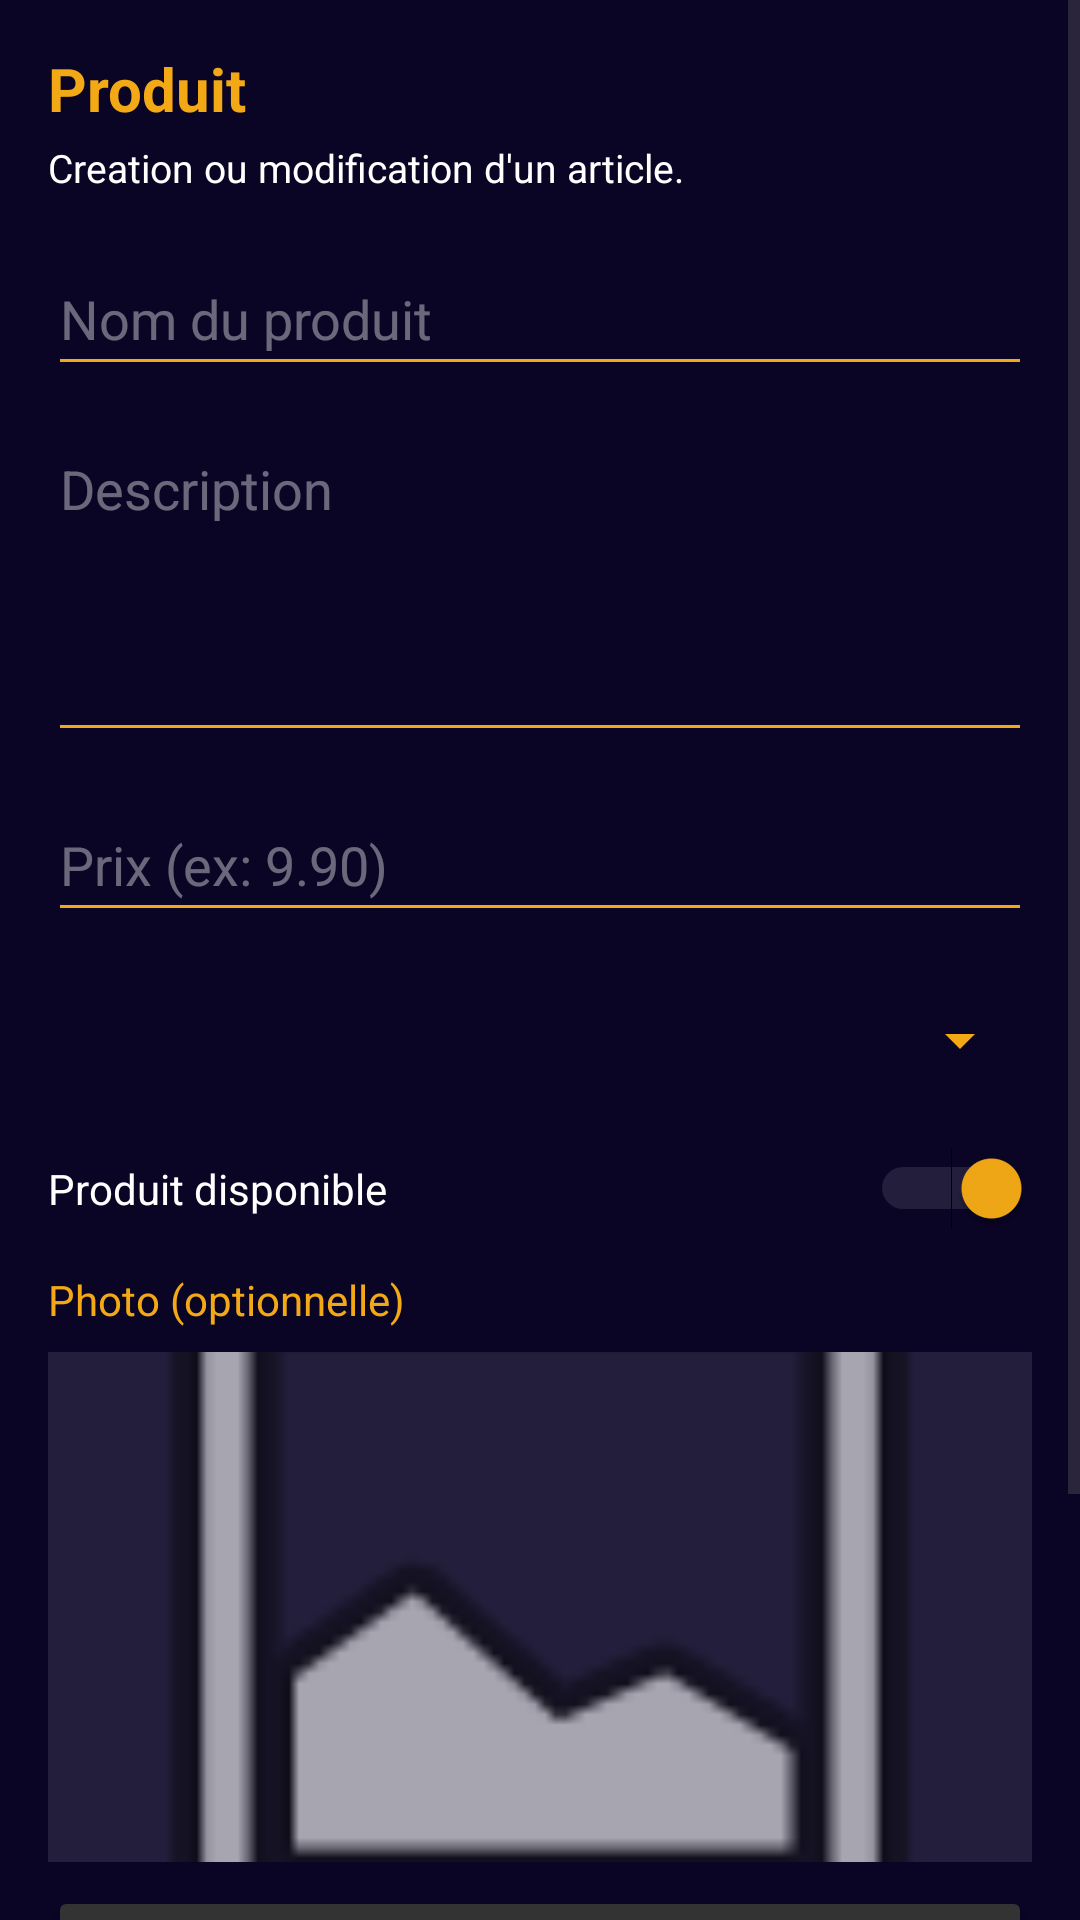

The Android layout XML behind this screen, and the referenced resources:
<!-- AndroidManifest.xml: application theme Theme.MyApplication -->
<!-- res/layout/meal_reservation_restaurateur_product_form.xml -->
<?xml version="1.0" encoding="utf-8"?>
<ScrollView xmlns:android="http://schemas.android.com/apk/res/android"
    xmlns:app="http://schemas.android.com/apk/res-auto"
    android:layout_width="match_parent"
    android:layout_height="match_parent"
    android:background="@color/prussian_blue">

    <LinearLayout
        android:layout_width="match_parent"
        android:layout_height="wrap_content"
        android:orientation="vertical"
        android:padding="16dp">

        <TextView
            android:layout_width="match_parent"
            android:layout_height="wrap_content"
            android:text="Produit"
            android:textColor="@color/amber_honey"
            android:textSize="20sp"
            android:textStyle="bold" />

        <TextView
            android:layout_width="match_parent"
            android:layout_height="wrap_content"
            android:layout_marginTop="4dp"
            android:text="Creation ou modification d'un article."
            android:textColor="@color/white"
            android:textSize="13sp" />

        <EditText
            android:id="@+id/editTextProductName"
            android:layout_width="match_parent"
            android:layout_height="48dp"
            android:layout_marginTop="16dp"
            android:backgroundTint="@color/amber_honey"
            android:hint="Nom du produit"
            android:inputType="textCapSentences"
            android:textColor="@color/white"
            android:textColorHint="#66FFFFFF" />

        <EditText
            android:id="@+id/editTextProductDescription"
            android:layout_width="match_parent"
            android:layout_height="110dp"
            android:layout_marginTop="12dp"
            android:backgroundTint="@color/amber_honey"
            android:gravity="top|start"
            android:hint="Description"
            android:inputType="textMultiLine"
            android:maxLines="4"
            android:textColor="@color/white"
            android:textColorHint="#66FFFFFF" />

        <EditText
            android:id="@+id/editTextProductPrice"
            android:layout_width="match_parent"
            android:layout_height="48dp"
            android:layout_marginTop="12dp"
            android:backgroundTint="@color/amber_honey"
            android:hint="Prix (ex: 9.90)"
            android:inputType="numberDecimal"
            android:textColor="@color/white"
            android:textColorHint="#66FFFFFF" />

        <Spinner
            android:id="@+id/spinnerFormCategory"
            android:layout_width="match_parent"
            android:layout_height="48dp"
            android:layout_marginTop="12dp"
            android:backgroundTint="@color/amber_honey"
            android:spinnerMode="dropdown" />

        <LinearLayout
            android:layout_width="match_parent"
            android:layout_height="wrap_content"
            android:layout_marginTop="12dp"
            android:gravity="center_vertical"
            android:orientation="horizontal">

            <TextView
                android:layout_width="0dp"
                android:layout_height="wrap_content"
                android:layout_weight="1"
                android:text="Produit disponible"
                android:textColor="@color/white"
                android:textSize="14sp" />

            <Switch
                android:id="@+id/switchProductEnabled"
                android:layout_width="wrap_content"
                android:layout_height="wrap_content"
                android:checked="true"
                android:thumbTint="@color/amber_honey"
                android:trackTint="#66FFFFFF" />

        </LinearLayout>

        <TextView
            android:layout_width="match_parent"
            android:layout_height="wrap_content"
            android:layout_marginTop="14dp"
            android:text="Photo (optionnelle)"
            android:textColor="@color/amber_honey"
            android:textSize="14sp" />

        <ImageView
            android:id="@+id/imageViewProductPreview"
            android:layout_width="match_parent"
            android:layout_height="170dp"
            android:layout_marginTop="8dp"
            android:adjustViewBounds="true"
            android:background="#1AFFFFFF"
            android:contentDescription="Apercu photo produit"
            android:scaleType="centerCrop"
            android:src="@android:drawable/ic_menu_gallery" />

        <Button
            android:id="@+id/btnPickProductPhoto"
            android:layout_width="match_parent"
            android:layout_height="48dp"
            android:layout_marginTop="8dp"
            android:backgroundTint="#333333"
            android:text="Choisir une photo"
            android:textAllCaps="false"
            android:textColor="@color/white"
            android:textSize="15sp" />

        <Button
            android:id="@+id/btnSaveProduct"
            android:layout_width="match_parent"
            android:layout_height="52dp"
            android:layout_marginTop="16dp"
            android:backgroundTint="#333333"
            android:text="Enregistrer"
            android:textAllCaps="false"
            android:textColor="@color/white"
            android:textSize="16sp" />

        <Button
            android:id="@+id/btnDeleteProduct"
            android:layout_width="match_parent"
            android:layout_height="52dp"
            android:layout_marginTop="10dp"
            android:backgroundTint="#882222"
            android:text="Supprimer le produit"
            android:textAllCaps="false"
            android:textColor="@color/white"
            android:textSize="16sp" />

    </LinearLayout>

</ScrollView>
<!-- resources referenced by this layout -->
<resources>
  <color name="amber_honey">#F3A916</color>   //For key components
  <color name="prussian_blue">#0A0425</color> //For the background
  <color name="white">#FFFFFFFF</color>   //Standard White
  <style name="Theme.MyApplication" parent="Theme.Material3.DayNight.NoActionBar">
          
          
          <item name="android:windowBackground">@color/ice_blue</item>
  
      </style>
  <color name="ice_blue">#A5D6F7</color>
</resources>
